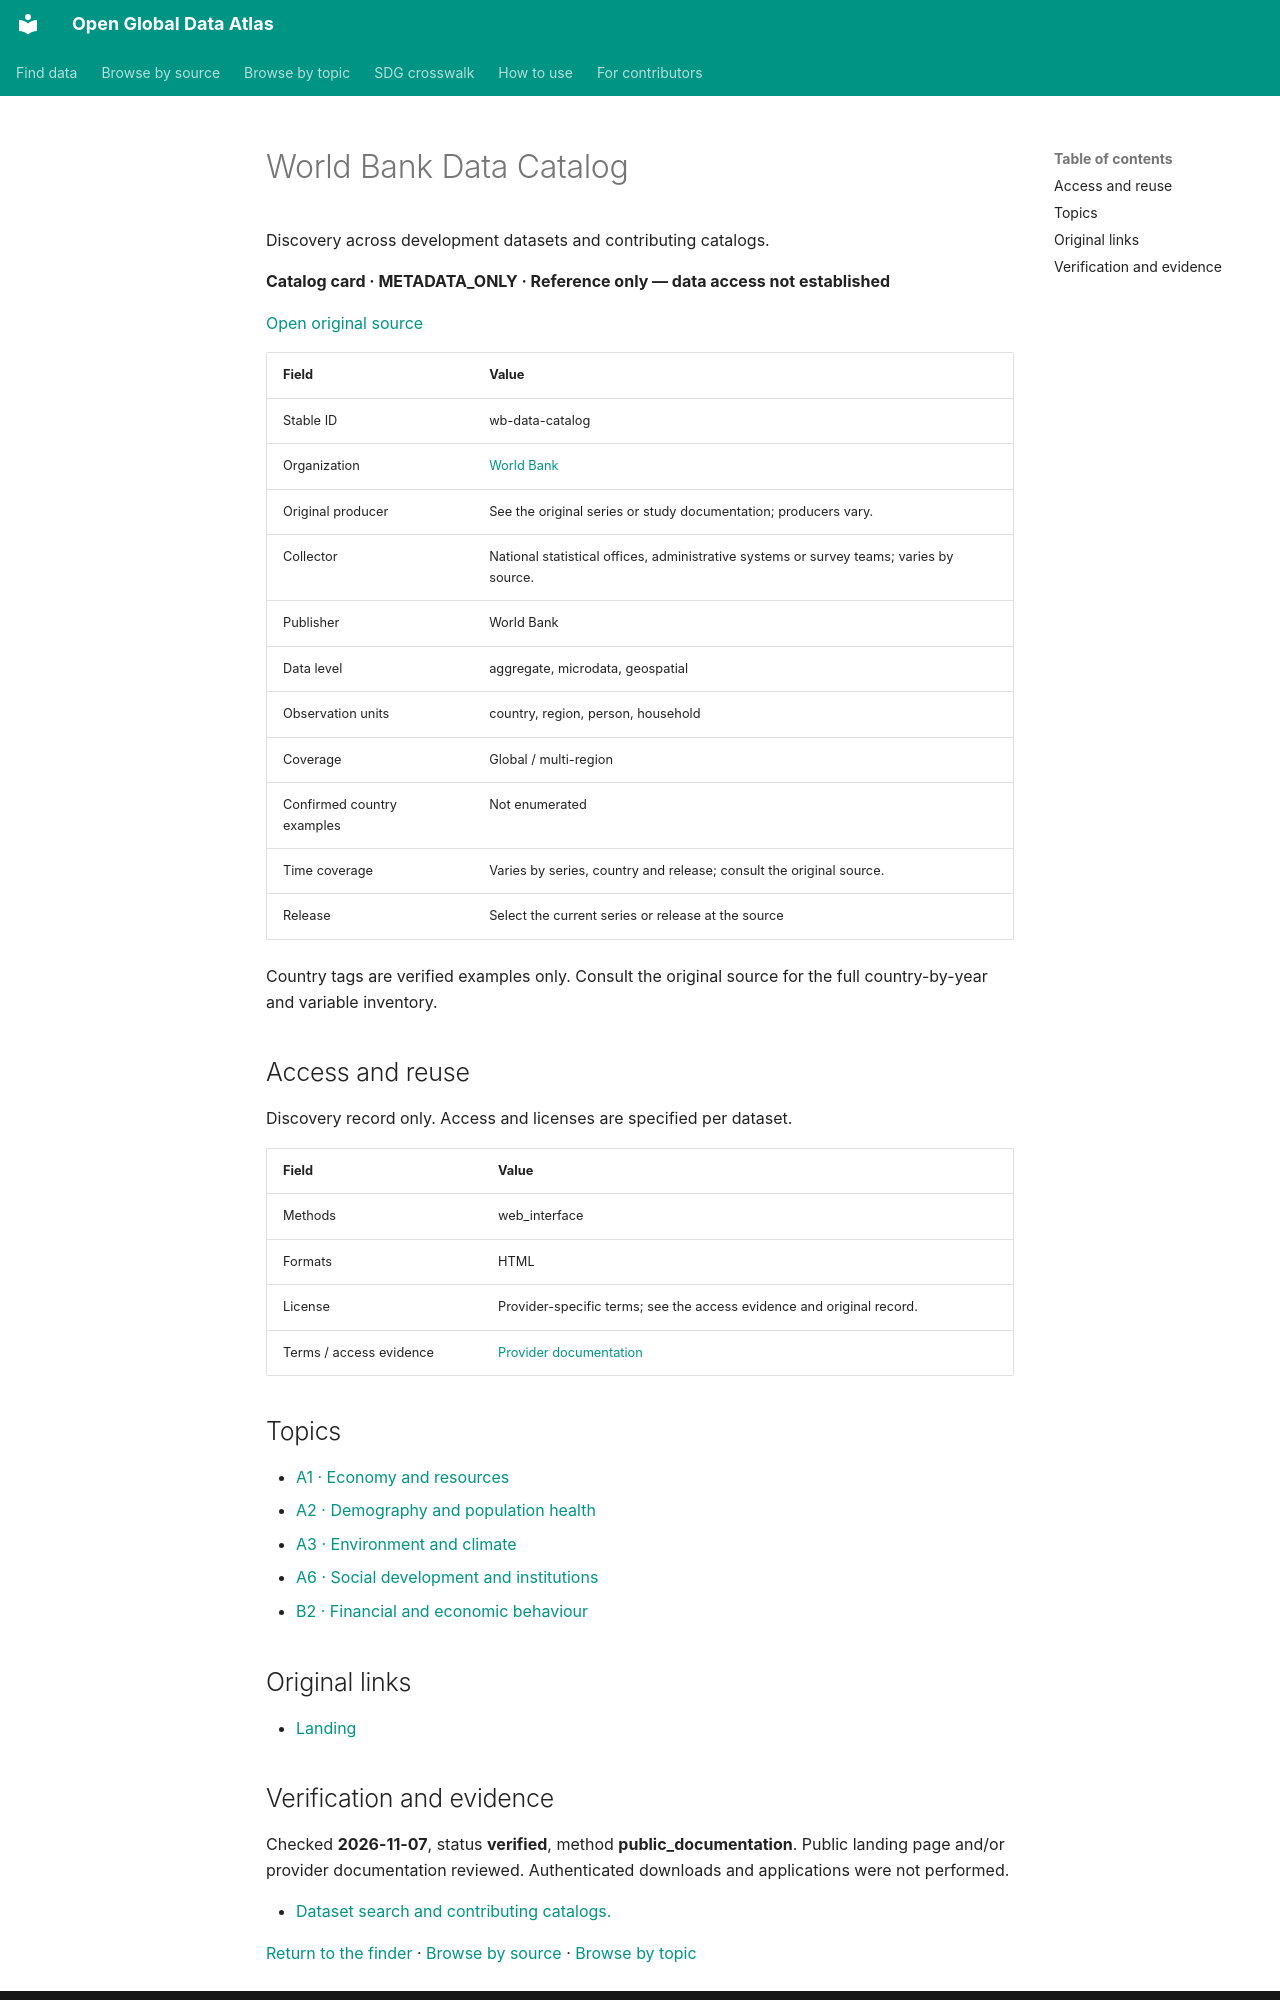

repository: boris-belyavskiy/open-global-data-atlas · page: records/wb-data-catalog/index.html · generator: mkdocs

# World Bank Data Catalog

Discovery across development datasets and contributing catalogs.

**Catalog card · METADATA_ONLY · Reference only — data access not established**

[Open original source](https://datacatalog.worldbank.org/)

| Field | Value |
| --- | --- |
| Stable ID | wb-data-catalog |
| Organization | [World Bank](world-bank.md) |
| Original producer | See the original series or study documentation; producers vary. |
| Collector | National statistical offices, administrative systems or survey teams; varies by source. |
| Publisher | World Bank |
| Data level | aggregate, microdata, geospatial |
| Observation units | country, region, person, household |
| Coverage | Global / multi-region |
| Confirmed country examples | Not enumerated |
| Time coverage | Varies by series, country and release; consult the original source. |
| Release | Select the current series or release at the source |

Country tags are verified examples only. Consult the original source for the full country-by-year and variable inventory.

## Access and reuse

Discovery record only. Access and licenses are specified per dataset.

| Field | Value |
| --- | --- |
| Methods | web_interface |
| Formats | HTML |
| License | Provider-specific terms; see the access evidence and original record. |
| Terms / access evidence | [Provider documentation](https://datacatalog.worldbank.org/) |

## Topics

- [A1 · Economy and resources](../topics/A1.md)
- [A2 · Demography and population health](../topics/A2.md)
- [A3 · Environment and climate](../topics/A3.md)
- [A6 · Social development and institutions](../topics/A6.md)
- [B2 · Financial and economic behaviour](../topics/B2.md)

## Original links

- [Landing](https://datacatalog.worldbank.org/)
